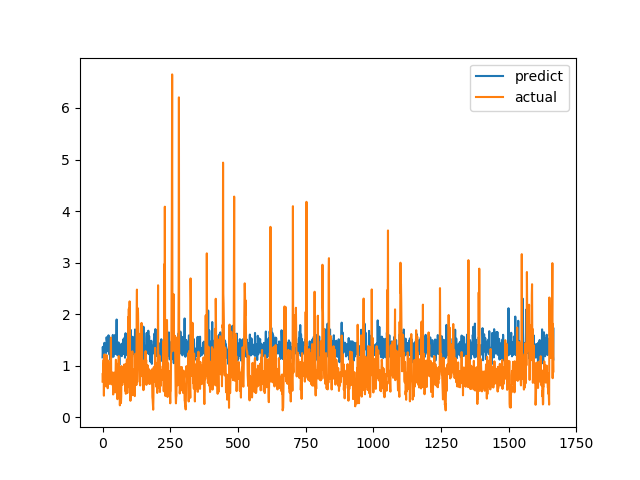

Values plotted in this chart, from the file beside it:
predict, actual
1.162, 0.6915
1.365, 0.8558
1.246, 0.7094
1.334, 1.015
1.161, 1.116
1.321, 0.4183
1.369, 1.002
1.444, 1.219
1.321, 1.143
1.36, 0.6528
1.314, 0.6747
1.416, 0.601
1.315, 0.6695
1.245, 0.6538
1.299, 0.7814
1.552, 1.206
1.492, 0.8469
1.466, 0.8286
1.349, 0.6482
1.3, 0.5624
1.283, 0.7183
1.345, 1.1
1.59, 0.9542
1.362, 0.729
1.331, 0.6694
1.285, 0.8631
1.215, 0.6465
1.324, 0.8223
1.118, 0.9236
1.266, 0.8301
1.399, 1.067
1.335, 1.546
1.168, 0.6827
1.159, 0.6386
1.346, 0.6464
1.36, 0.6881
1.538, 0.7274
1.469, 0.65
1.597, 0.8694
1.372, 0.4409
1.173, 0.4519
1.367, 0.7575
1.284, 0.4952
1.229, 0.6851
1.286, 0.7244
1.32, 0.8654
1.596, 0.74
1.39, 0.8071
1.432, 0.8204
1.227, 1.114
1.368, 1.109
1.551, 0.4751
1.896, 1.039
1.401, 0.9458
1.428, 0.7878
1.202, 0.3505
1.294, 0.9368
1.353, 0.9868
1.384, 0.647
1.452, 1.03
... 1,606 more rows
